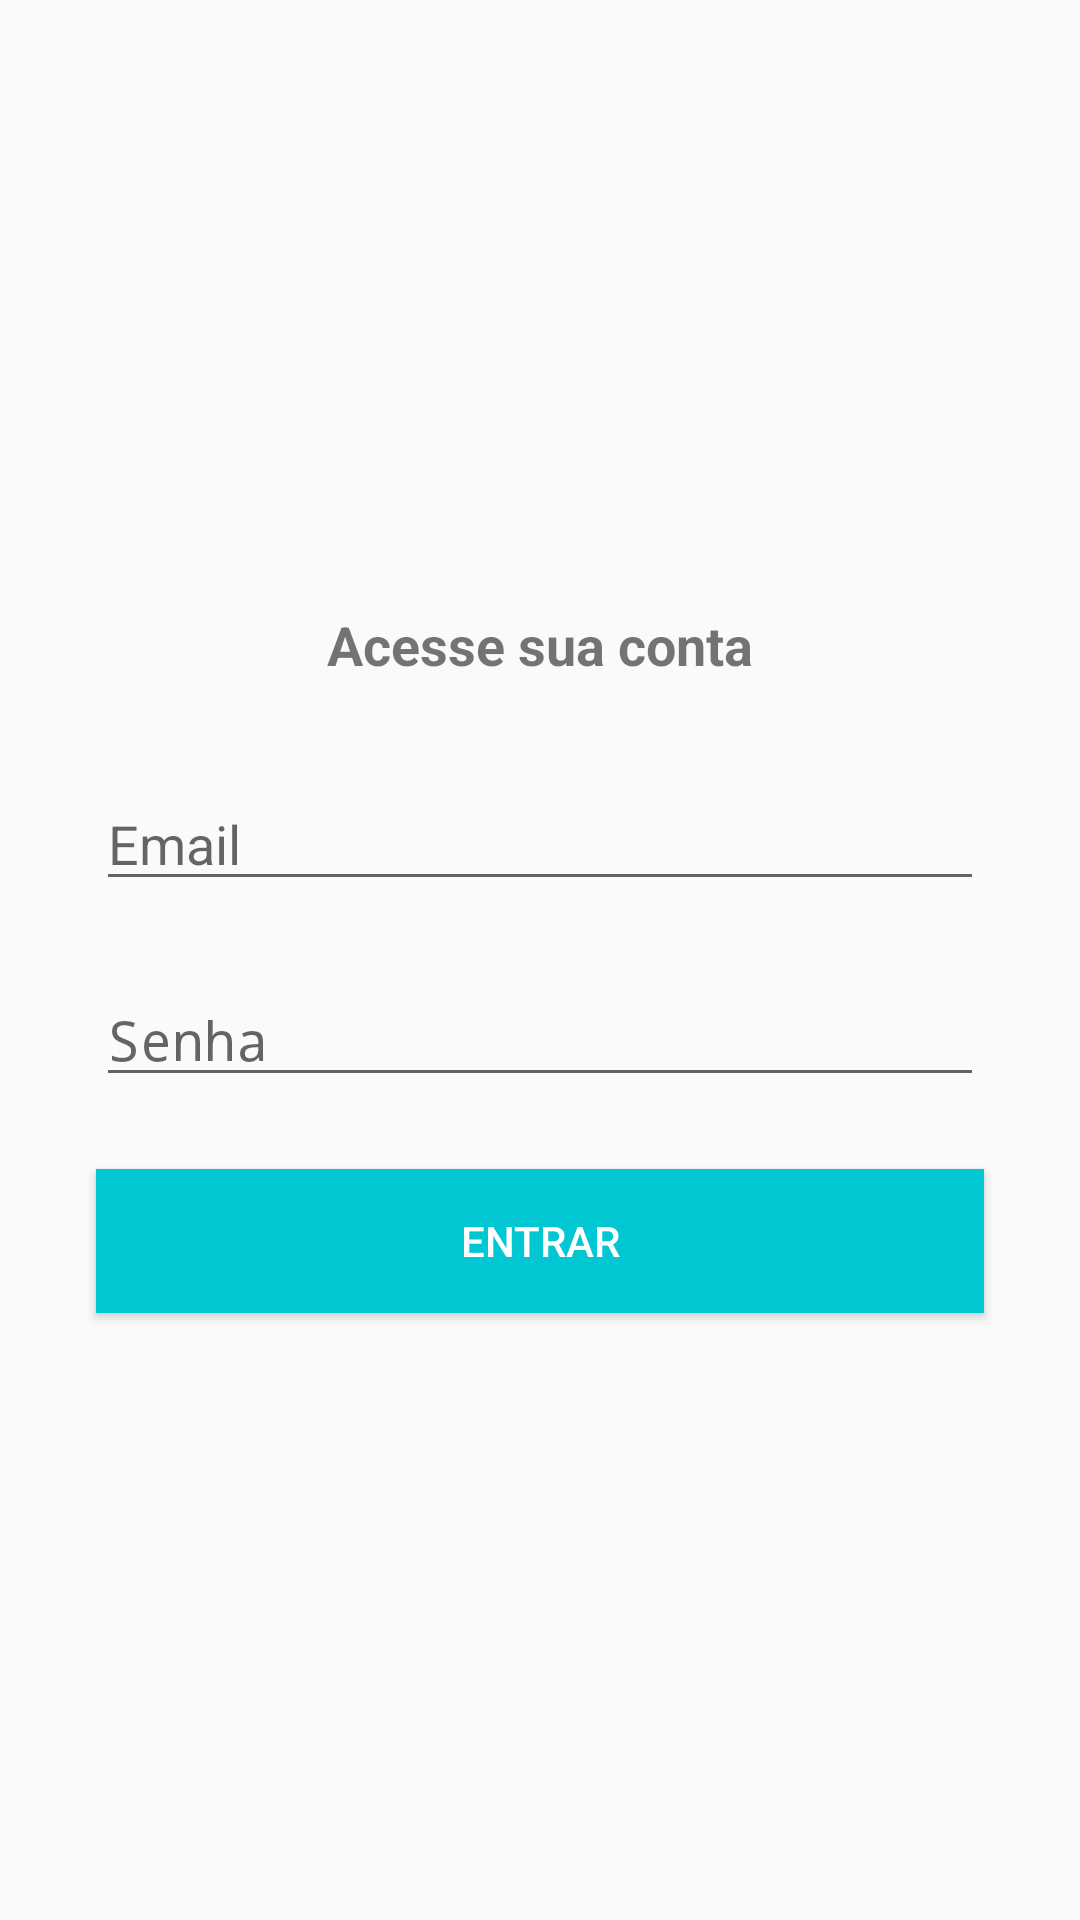

Produce the Android XML layout that renders to this screen, including the resource entries it uses.
<!-- AndroidManifest.xml: application theme AppTheme -->
<!-- res/layout/activity_login.xml -->
<?xml version="1.0" encoding="utf-8"?>
<android.support.constraint.ConstraintLayout xmlns:android="http://schemas.android.com/apk/res/android"
    xmlns:app="http://schemas.android.com/apk/res-auto"
    xmlns:tools="http://schemas.android.com/tools"
    android:layout_width="match_parent"
    android:layout_height="match_parent"
    tools:context=".activity.LoginActivity"
    tools:layout_editor_absoluteY="81dp">

    <TextView
        android:id="@+id/textView7"
        android:layout_width="wrap_content"
        android:layout_height="wrap_content"
        android:layout_marginBottom="32dp"
        android:text="Acesse sua conta"
        android:textSize="18sp"
        android:textStyle="bold"
        app:layout_constraintBottom_toTopOf="@+id/login_txtEmail"
        app:layout_constraintEnd_toEndOf="parent"
        app:layout_constraintStart_toStartOf="parent"
        app:layout_constraintTop_toTopOf="parent"
        app:layout_constraintVertical_chainStyle="packed" />

    <EditText
        android:id="@+id/login_txtEmail"
        android:layout_width="0dp"
        android:layout_height="wrap_content"
        android:layout_marginBottom="24dp"
        android:layout_marginEnd="32dp"
        android:layout_marginLeft="32dp"
        android:layout_marginRight="32dp"
        android:layout_marginStart="32dp"
        android:drawableLeft="@drawable/ic_email_gray_24dp"
        android:drawablePadding="5dp"
        android:ems="10"
        android:hint="Email"
        android:inputType="textPersonName"
        app:layout_constraintBottom_toTopOf="@+id/login_txtSenha"
        app:layout_constraintEnd_toEndOf="parent"
        app:layout_constraintStart_toStartOf="parent"
        app:layout_constraintTop_toBottomOf="@+id/textView7" />

    <EditText
        android:id="@+id/login_txtSenha"
        android:layout_width="0dp"
        android:layout_height="wrap_content"
        android:layout_marginEnd="32dp"
        android:layout_marginLeft="32dp"
        android:layout_marginRight="32dp"
        android:layout_marginStart="32dp"
        android:drawableLeft="@drawable/ic_password_gray_24dp"
        android:drawablePadding="5dp"
        android:ems="10"
        android:hint="Senha"
        android:inputType="textPassword"
        app:layout_constraintBottom_toTopOf="@+id/btnEntrar"
        app:layout_constraintEnd_toEndOf="parent"
        app:layout_constraintStart_toStartOf="parent"
        app:layout_constraintTop_toBottomOf="@+id/login_txtEmail" />

    <Button
        android:id="@+id/btnEntrar"
        android:layout_width="0dp"
        android:layout_height="wrap_content"
        android:layout_marginEnd="32dp"
        android:layout_marginLeft="32dp"
        android:layout_marginRight="32dp"
        android:layout_marginStart="32dp"
        android:layout_marginTop="24dp"
        android:background="@color/colorPrimary"
        android:text="Entrar"
        android:textColor="@android:color/white"
        app:layout_constraintBottom_toBottomOf="parent"
        app:layout_constraintEnd_toEndOf="parent"
        app:layout_constraintStart_toStartOf="parent"
        app:layout_constraintTop_toBottomOf="@+id/login_txtSenha" />

</android.support.constraint.ConstraintLayout>
<!-- resources referenced by this layout -->
<resources>
  <color name="colorPrimary">#01C7D2</color>
  <style name="AppTheme" parent="Theme.AppCompat.Light.DarkActionBar">
          
          <item name="colorPrimary">@color/colorPrimary</item>
          <item name="colorPrimaryDark">@color/colorPrimaryDark</item>
          <item name="colorAccent">@color/colorAccent</item>
      </style>
  <color name="colorPrimaryDark">#00B2BC</color>
  <color name="colorAccent">#FF706A</color>
</resources>
